Run: headless pygame with SDL's dummy video driver; simulated clock (each Clock.tick advances the game by its frame time, no real sleeping); random seed 0; keys injected as events and as key.get_pressed() state; no mouse input.
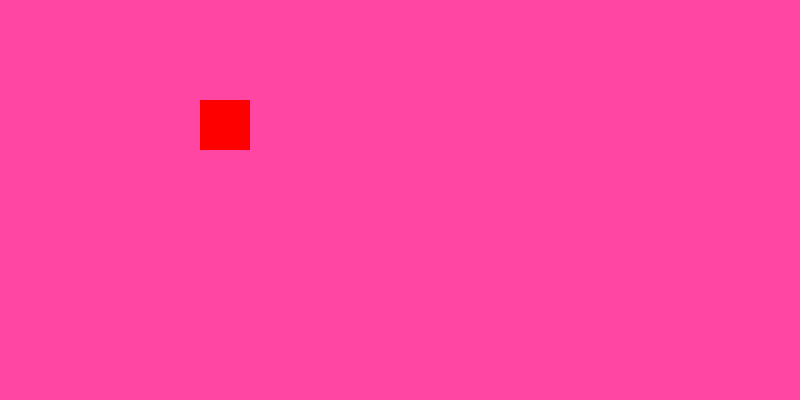
Frame 1 of 4 · flips 1–60 · no input
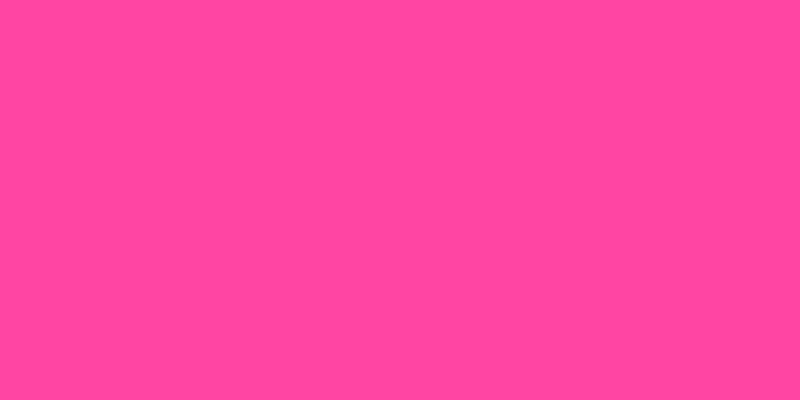
Frame 2 of 4 · flips 61–180 · tapped SPACE, RETURN · held RIGHT (→), D
Frame 3 of 4 · flips 181–300 · held DOWN (↓), S · screen unchanged from frame 2, image omitted
Frame 4 of 4 · flips 301–420 · held LEFT (←), A, UP (↑), W · screen same as frame 1, image omitted

The pygame program that drew these frames:

import pygame as py
import sys
width=800
height=400

screen = py.display.set_mode((width,height))

clock=py.time.Clock()
rect_x=200
rect_y=100
rect_speed=5
running=True
while running:
    clock.tick(60)
    for event in py.event.get():
        if event.type==py.QUIT:
            running=False
    screen.fill((255,70,162))
    keys=py.key.get_pressed()

    if keys[py.K_a]:
        rect_x -= rect_speed
    if keys[py.K_d]:
        rect_x += rect_speed
    if keys[py.K_w]:
        rect_y -= rect_speed
    if keys[py.K_s]:
        rect_y += rect_speed

    rect = py.Rect(rect_x, rect_y, 50, 50)
    py.draw. rect(screen, (255,0,0), rect)
    py.display.flip()




py.quit()
sys.exit()
py.init()
